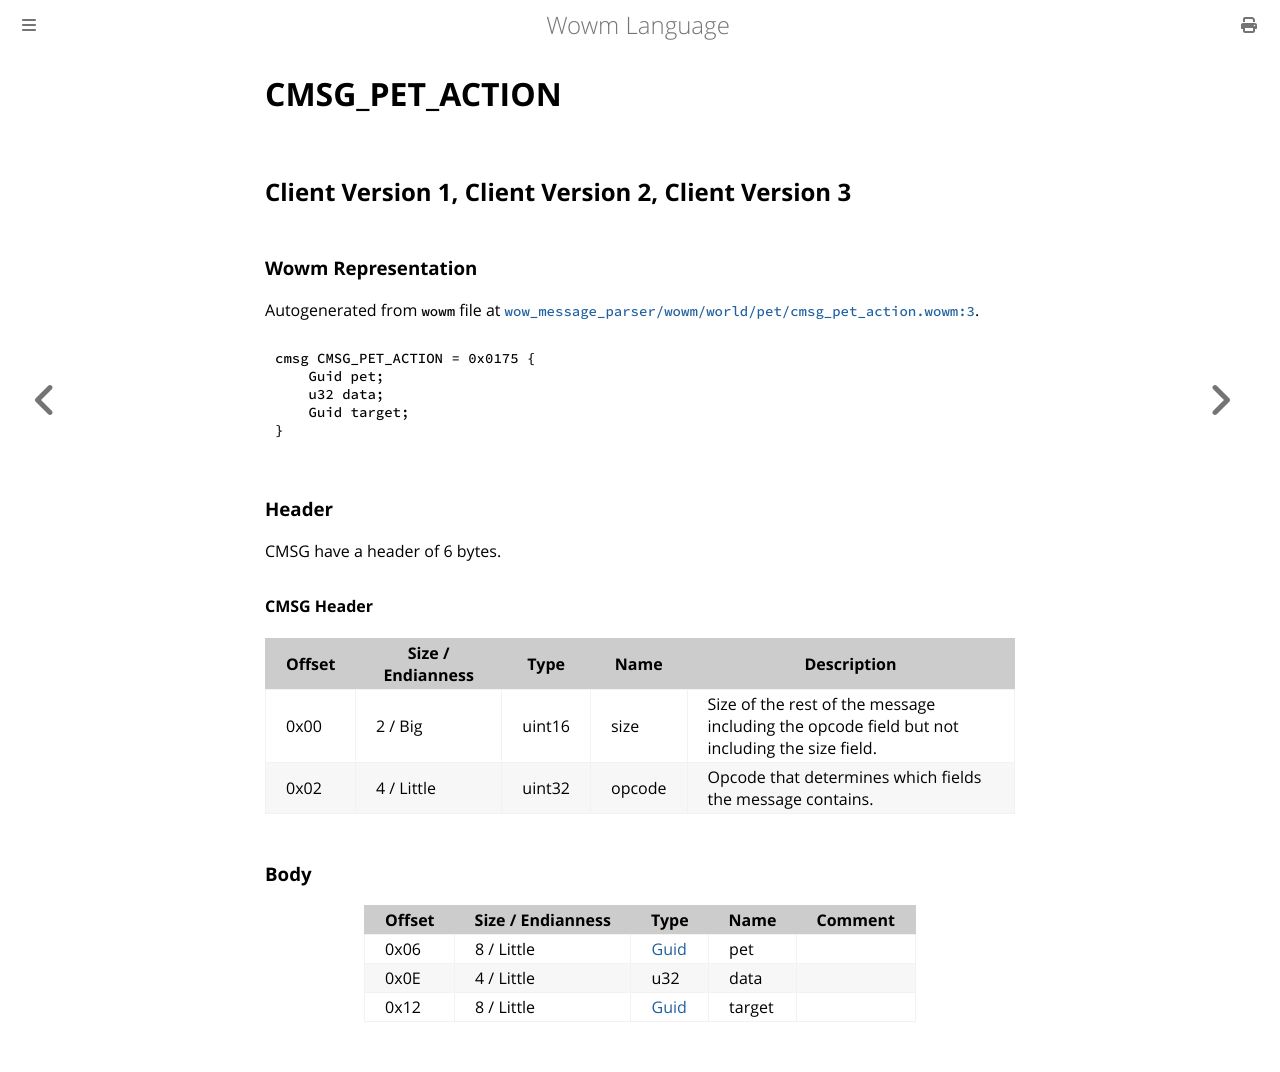

repository: gtker/wow_messages · page: docs/cmsg_pet_action.html · generator: mdbook

# CMSG_PET_ACTION

## Client Version 1, Client Version 2, Client Version 3

### Wowm Representation

Autogenerated from `wowm` file at [`wow_message_parser/wowm/world/pet/cmsg_pet_action.wowm:3`](https://github.com/gtker/wow_messages/tree/main/wow_message_parser/wowm/world/pet/cmsg_pet_action.wowm#L3).
```rust,ignore
cmsg CMSG_PET_ACTION = 0x0175 {
    Guid pet;
    u32 data;
    Guid target;
}
```
### Header

CMSG have a header of 6 bytes.

#### CMSG Header

| Offset | Size / Endianness | Type   | Name   | Description |
| ------ | ----------------- | ------ | ------ | ----------- |
| 0x00   | 2 / Big           | uint16 | size   | Size of the rest of the message including the opcode field but not including the size field.|
| 0x02   | 4 / Little        | uint32 | opcode | Opcode that determines which fields the message contains.|

### Body

| Offset | Size / Endianness | Type | Name | Comment |
| ------ | ----------------- | ---- | ---- | ------- |
| 0x06 | 8 / Little | [Guid](../types/packed-guid.md) | pet |  |
| 0x0E | 4 / Little | u32 | data |  |
| 0x12 | 8 / Little | [Guid](../types/packed-guid.md) | target |  |
